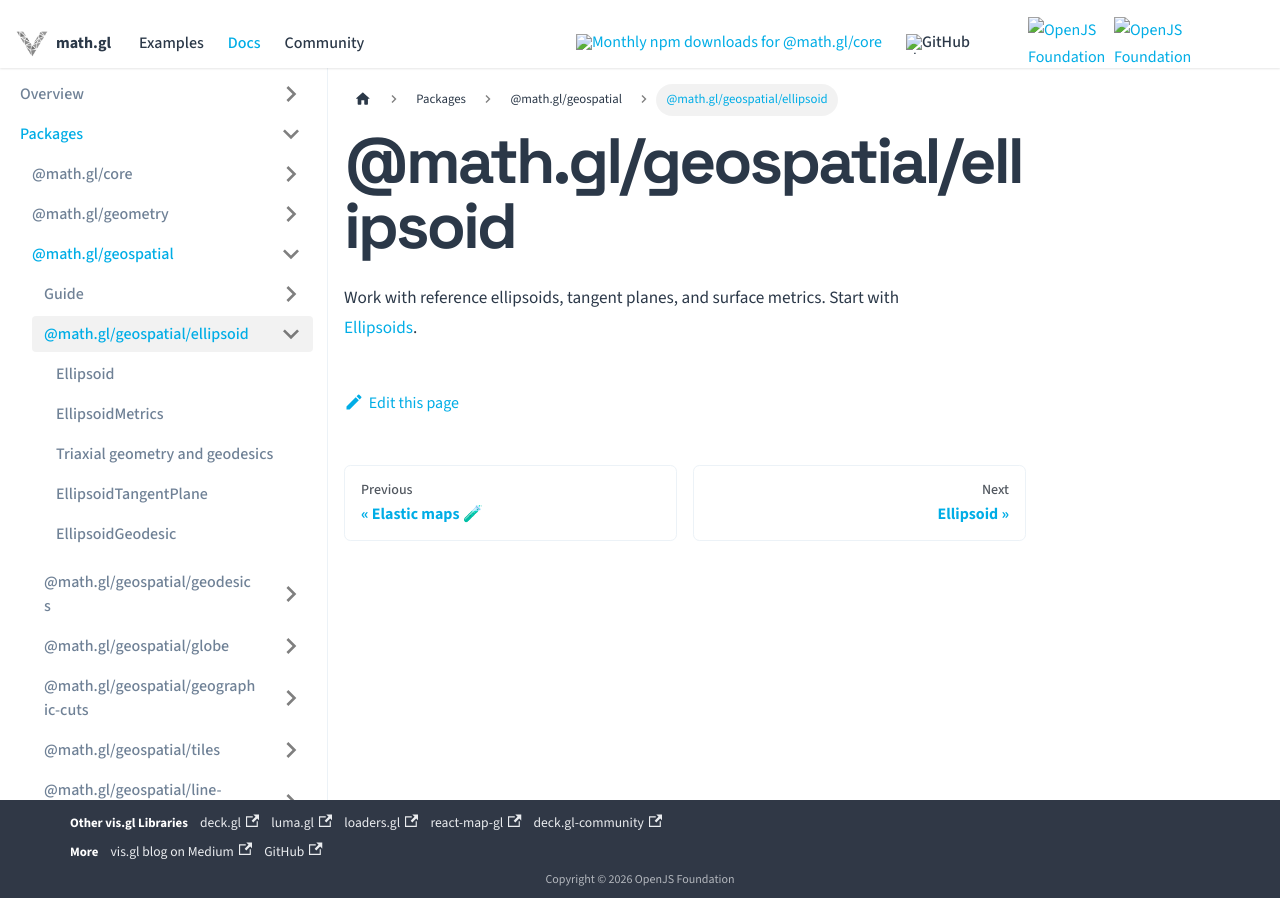

repository: visgl/math.gl · page: docs/modules/geospatial/entry-points/ellipsoid.html · generator: docusaurus

# @math.gl/geospatial/ellipsoid

Work with reference ellipsoids, tangent planes, and surface metrics. Start with [Ellipsoids](../api-reference/ellipsoid.md).
